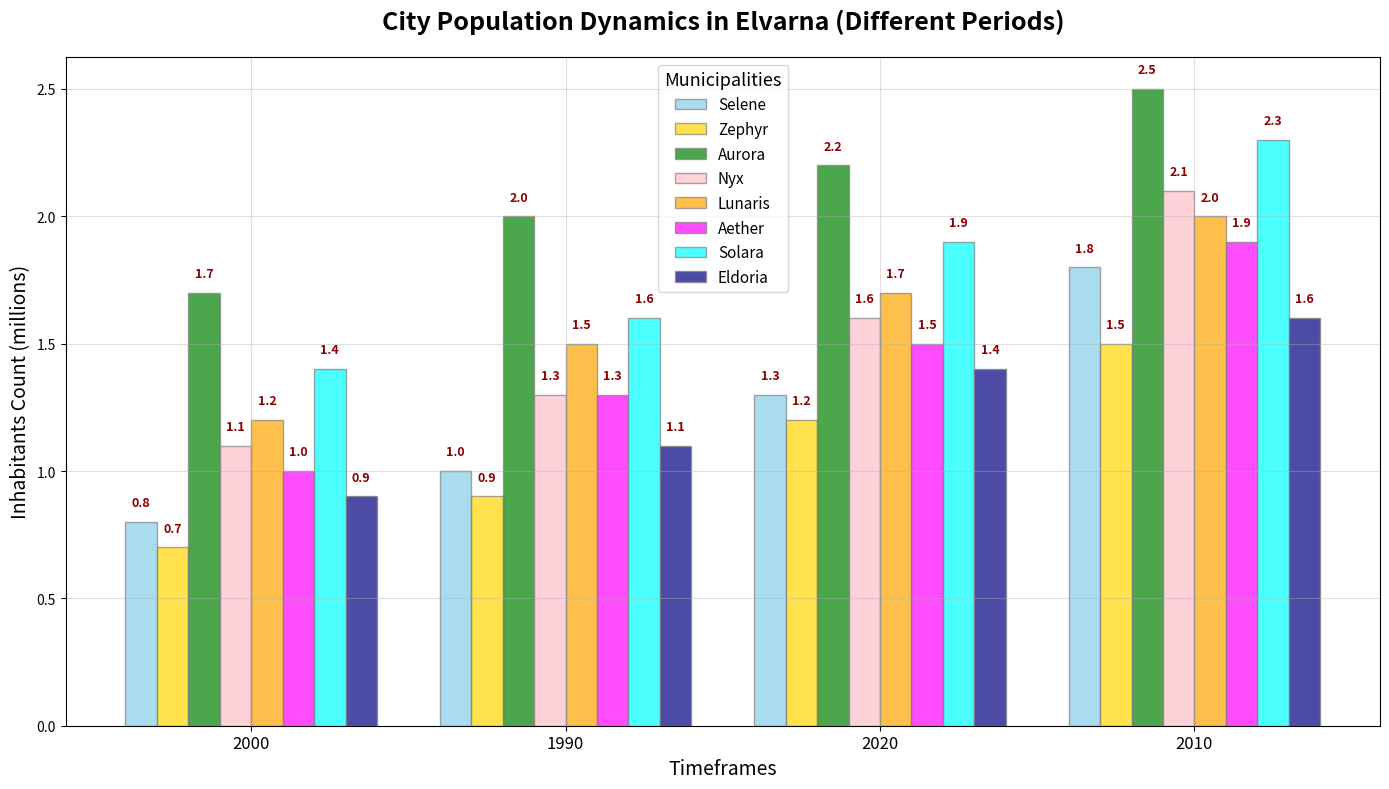

The script that saved this image:
import matplotlib.pyplot as plt
import numpy as np

cities = ['Selene', 'Zephyr', 'Aurora', 'Nyx', 'Lunaris', 'Aether', 'Solara', 'Eldoria']
years = ['2000', '1990', '2020', '2010']

population_data = {
    'Lunaris': [1.2, 1.5, 1.7, 2.0],
    'Selene': [0.8, 1.0, 1.3, 1.8],
    'Aurora': [1.7, 2.0, 2.2, 2.5],
    'Eldoria': [0.9, 1.1, 1.4, 1.6],
    'Nyx': [1.1, 1.3, 1.6, 2.1],
    'Solara': [1.4, 1.6, 1.9, 2.3],
    'Zephyr': [0.7, 0.9, 1.2, 1.5],
    'Aether': [1.0, 1.3, 1.5, 1.9]
}

fig, ax = plt.subplots(figsize=(14, 8))
bar_width = 0.1
bar_positions = np.arange(len(years))

colors = ['skyblue', 'gold', 'green', 'pink', 'orange', 'magenta', 'cyan', 'navy']
markers = ['s', 'o', 'D', 'v', '^', 'p', '*', 'H']
line_styles = ['-', '--', '-.', ':']

for i, city in enumerate(cities):
    ax.bar(
        bar_positions + i * bar_width,
        population_data[city],
        width=bar_width,
        color=colors[i],
        edgecolor='gray',
        label=city,
        alpha=0.7
    )

for i, city in enumerate(cities):
    for j, pop in enumerate(population_data[city]):
        ax.text(
            bar_positions[j] + i * bar_width,
            pop + 0.05,
            f'{pop:.1f}',
            ha='center',
            va='bottom',
            fontsize=9,
            fontweight='bold',
            color='darkred'
        )

ax.set_title('City Population Dynamics in Elvarna (Different Periods)', fontsize=18, fontweight='bold', pad=20)
ax.set_xlabel('Timeframes', fontsize=14)
ax.set_ylabel('Inhabitants Count (millions)', fontsize=14)
ax.set_xticks(bar_positions + bar_width * (len(cities) - 1) / 2)
ax.set_xticklabels(years, fontsize=12)
ax.legend(title='Municipalities', title_fontsize='13', fontsize=11, loc='best')

ax.grid(True, linestyle='-', alpha=0.4)

plt.tight_layout()
plt.show()
